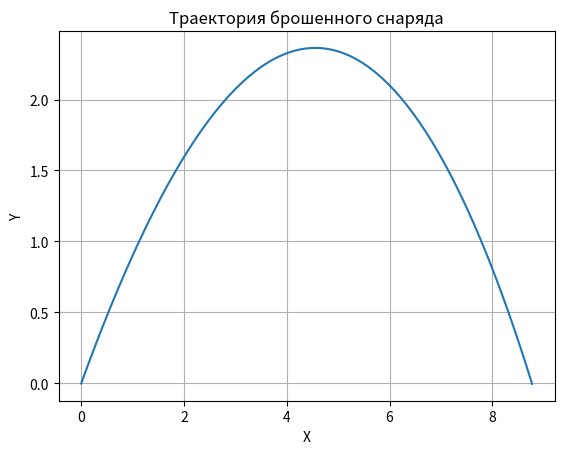

Write Python code to recreate this figure.
import matplotlib.pyplot as plt
import numpy as np


def f(t, y):
    f = np.zeros(4)
    f[0] = y[1]
    f[1] = -k / m * y[1]
    f[2] = y[3]
    f[3] = -k / m * y[3] - g

    return f


def runge_kutta_method(t0, y0, h):
    ti = t0
    yi = y0

    result_t = np.array(ti)
    result_y = np.array(yi)

    while yi[2] >= 0:
        k1 = h * f(ti, yi)
        k2 = h * f(ti + h / 2, yi + k1 / 2)
        k3 = h * f(ti + h / 2, yi + k2 / 2)
        k4 = h * f(ti + h, yi + k3)

        yi += 1 / 6 * (k1 + 2 * k2 + 2 * k3 + k4)
        ti += h

        result_t = np.vstack((result_t, ti))
        result_y = np.vstack((result_y, yi))

    return result_t, result_y


t0 = 0
theta = np.pi / 4
v0 = 10
k = 0.05
g = 9.8
m = 0.3
y0 = np.array([0, v0 * np.cos(theta), 0, v0 * np.sin(theta)])
h = 0.01

result_t, result_y = runge_kutta_method(t0, y0, h)

plt.plot(result_y[:, 0], result_y[:, 2])
plt.title('Траектория брошенного снаряда')
plt.xlabel('X')
plt.ylabel('Y')
plt.grid()
plt.show()
